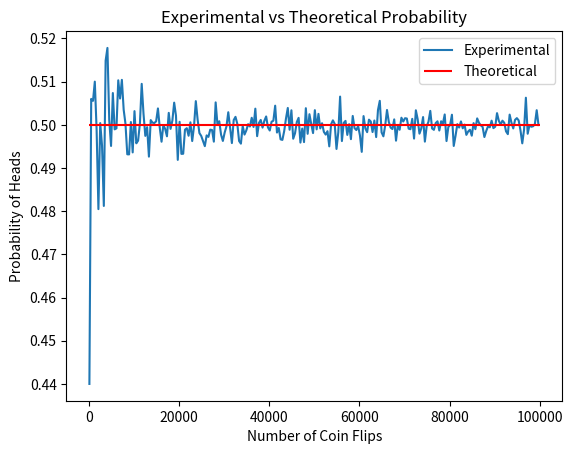

Write the Python code that produced this figure.
from random import randint
from matplotlib import pyplot as plt

def flip(n):
    heads = 0
    for i in range(n):
        if randint(0, 1) == 0:
            heads += 1
    return heads / n


max_flips = 100000

x = list(range(100, max_flips, max_flips // 250))
y = list(map(flip, x))

plt.plot(x, y, label="Experimental")
plt.xlabel("Number of Coin Flips")
plt.ylabel("Probability of Heads")
plt.title("Experimental vs Theoretical Probability")
plt.hlines(.50, 0, max_flips, color="r", label="Theoretical")
plt.legend()
plt.show()